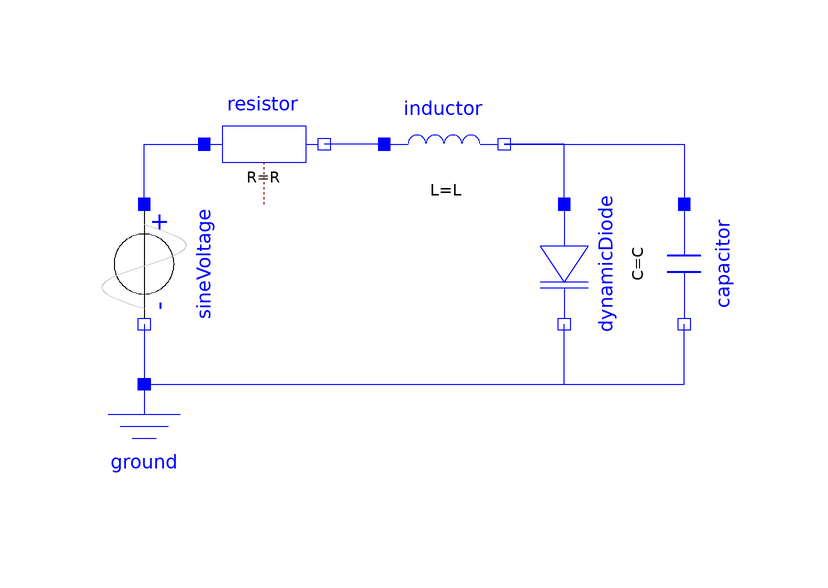

Above is the diagram view of the following Modelica model: its components placed by their Placement annotations and its connect equations drawn as lines.

model PhysicalModel "RLD-Circuit"
  extends Modelica.Icons.Example;
  import Modelica.Constants.pi;
  parameter SI.Resistance R=123 "Resistance of inductor and external";
  parameter SI.Inductance L=10e-3 "Inductor";
  parameter SI.Capacitance C=92e-12 "Fixed capacitance";
  parameter SI.Current Ids=70e-12 "Diode saturation current";
  parameter SI.Voltage nVt=1.4*25e-3 "Diode voltage equivalent of temperature";
  parameter SI.Capacitance C0=33e-12 "Junction capacitance at v=0";
  parameter SI.Voltage V0=0.35 "Junction capacitance parameter";
  parameter Real m=0.45 "Junction capacitance parameter";
  parameter SI.Time TauT=5e-6 "Diode transition time";
  parameter SI.Capacitance Cd=TauT*Ids/nVt "Diffusion capacitance at v=0";
  parameter SI.Frequency f0=1/(2*pi*sqrt(L*(C + C0 + Cd))) "Natural frequency";
  parameter SI.Impedance Z0=sqrt(L/(C + C0)) "Natural impedance";
  parameter Real mu=1 "Relative amplitude of source";
  parameter Real w=1 "Relative frequency of source";
  parameter SI.Voltage V=mu*V0 "Source amplitude";
  parameter SI.Frequency f=w*f0 "Source frequency";
  Modelica.Electrical.Analog.Sources.SineVoltage sineVoltage(V=V, f=f)
    annotation (
      Placement(transformation(
        extent={{-10,-10},{10,10}},
        rotation=270,
        origin={-50,0})));
  Modelica.Electrical.Analog.Basic.Ground ground
    annotation (Placement(transformation(extent={{-60,-40},{-40,-20}})));
  Modelica.Electrical.Analog.Basic.Resistor resistor(R=R)
    annotation (Placement(transformation(extent={{-40,10},{-20,30}})));
  Modelica.Electrical.Analog.Basic.Inductor inductor(i(fixed=true), L=L)
    annotation (Placement(transformation(extent={{-10,10},{10,30}})));
  Modelica.Electrical.Analog.Basic.Capacitor capacitor(v(fixed=true), C=C)
    annotation (Placement(
        transformation(
        extent={{-10,-10},{10,10}},
        rotation=270,
        origin={40,0})));
  Components.DynamicDiode dynamicDiode(
                               Ids=Ids, nVt=nVt,
    C0=C0,
    V0=V0,
    m=m,
    TauT=TauT)
    annotation (Placement(transformation(
        extent={{-10,-10},{10,10}},
        rotation=270,
        origin={20,0})));
equation
  connect(sineVoltage.n, ground.p)
    annotation (Line(points={{-50,-10},{-50,-20}}, color={0,0,255}));
  connect(ground.p, capacitor.n)
    annotation (Line(points={{-50,-20},{40,-20},{40,-10}}, color={0,0,255}));
  connect(ground.p, dynamicDiode.n)
    annotation (Line(points={{-50,-20},{20,-20},{20,-10}}, color={0,0,255}));
  connect(dynamicDiode.p, inductor.n)
    annotation (Line(points={{20,10},{20,20},{10,20}}, color={0,0,255}));
  connect(inductor.n, capacitor.p)
    annotation (Line(points={{10,20},{40,20},{40,10}}, color={0,0,255}));
  connect(inductor.p, resistor.n)
    annotation (Line(points={{-10,20},{-20,20}}, color={0,0,255}));
  connect(sineVoltage.p, resistor.p)
    annotation (Line(points={{-50,10},{-50,20},{-40,20}}, color={0,0,255}));
  annotation (Icon(coordinateSystem(preserveAspectRatio=false)), Diagram(
        coordinateSystem(preserveAspectRatio=false)),
    experiment(
      StopTime=0.001,
      Interval=1e-08,
      Tolerance=1e-06,
      __Dymola_Algorithm="Dassl"));
end PhysicalModel;